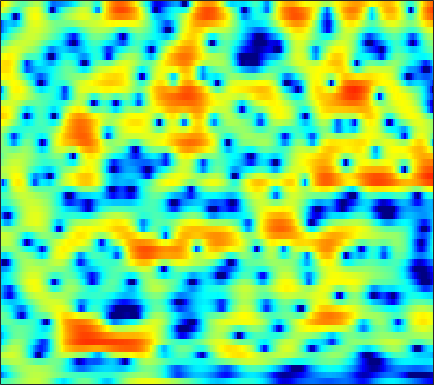

The file beside this chart, header and first rows:
-2.5901, -2.3013, -1.9233, -1.5434, -1.2484, -0.84669, -0.43303, -0.12189, 0.29608, 0.7086, 1.1024, 1.3696, 1.6835, 1.9306, 2.0663, 2.1793, 2.1955, 2.1382, 1.9686, 1.6724, 1.2454, 0.8329, 0.15579, -0.67044
-8.963, -7.619, -6.057, -4.716, -3.833, -2.799, -1.898, -1.298, -0.5879, 0.02275, 0.5434, 0.8765, 1.25, 1.542, 1.708, 1.861, 1.935, 1.942, 1.885, 1.76, 1.566, 1.383, 1.093, 0.7627
-5.226, -4.45, -3.45, -2.523, -1.892, -1.14, -0.4935, -0.0754, 0.3984, 0.7799, 1.076, 1.244, 1.41, 1.513, 1.555, 1.568, 1.537, 1.49, 1.394, 1.26, 1.088, 0.9307, 0.6758, 0.368
0.1968, 0.4787, 0.8293, 1.137, 1.331, 1.525, 1.63, 1.646, 1.575, 1.4, 1.121, 0.8474, 0.4115, -0.07505, -0.4432, -0.9094, -1.279, -1.452, -1.52, -1.418, -1.194, -0.9878, -0.7242, -0.5142
1.638, 1.918, 2.241, 2.485, 2.6, 2.638, 2.522, 2.324, 1.893, 1.25, 0.3594, -0.4879, -1.933, -3.805, -5.601, -8.79, -13.52, -18.15, -16.41, -10.99, -7.398, -5.439, -3.401, -1.813
-1.648, -0.7733, 0.198, 0.9469, 1.359, 1.706, 1.81, 1.737, 1.426, 0.8512, -0.009017, -0.8547, -2.25, -3.945, -5.409, -7.471, -9.406, -10.6, -11.58, -11.57, -10.36, -8.801, -6.333, -3.851
-5.684, -4.218, -2.639, -1.42, -0.7024, 0.01068, 0.4409, 0.6024, 0.605, 0.3608, -0.1126, -0.6073, -1.448, -2.483, -3.387, -4.745, -6.336, -7.692, -9.602, -11.06, -10.75, -9.21, -6.507, -3.822
-7.002, -5.784, -4.356, -3.175, -2.447, -1.688, -1.157, -0.8955, -0.7177, -0.7177, -0.8598, -1.056, -1.414, -1.875, -2.265, -2.808, -3.308, -3.586, -3.793, -3.783, -3.495, -3.081, -2.263, -1.182
-5.153, -4.198, -3.14, -2.318, -1.836, -1.37, -1.067, -0.9246, -0.8447, -0.8528, -0.9433, -1.074, -1.331, -1.674, -1.999, -2.533, -3.149, -3.663, -4.383, -4.99, -5.207, -4.938, -3.939, -2.416
-1.423, -1.162, -0.9444, -0.8938, -0.9734, -1.221, -1.569, -1.869, -2.247, -2.486, -2.564, -2.532, -2.405, -2.289, -2.299, -2.54, -3.178, -4.032, -5.821, -8.78, -14.19, -18.34, -10.81, -5.153
-0.642, -0.8037, -1.214, -1.886, -2.575, -3.828, -5.599, -7.412, -10.7, -14.48, -13.72, -10.71, -7.362, -5.046, -3.817, -2.686, -1.993, -1.7, -1.48, -1.346, -1.157, -0.8379, -0.1209, 0.8694
-2.051, -2.353, -2.869, -3.499, -4.066, -4.978, -6.093, -7.022, -8.226, -8.934, -8.544, -7.565, -5.808, -4.091, -2.982, -1.749, -0.7552, -0.1301, 0.5545, 1.081, 1.541, 1.875, 2.298, 2.682
-4.37, -4.819, -5.372, -5.818, -6.036, -6.122, -5.979, -5.718, -5.247, -4.616, -3.856, -3.212, -2.304, -1.405, -0.7651, 0.01966, 0.6945, 1.123, 1.58, 1.931, 2.207, 2.362, 2.509, 2.594
-7.021, -8.291, -10.42, -12.68, -13.43, -11.95, -9.236, -7.325, -5.184, -3.433, -1.999, -1.067, -0.02497, 0.8053, 1.325, 1.879, 2.267, 2.444, 2.54, 2.519, 2.388, 2.215, 1.938, 1.678
-6.535, -7.549, -9.336, -11.14, -11.65, -10.06, -7.215, -5.206, -2.944, -1.098, 0.3798, 1.282, 2.24, 2.956, 3.341, 3.643, 3.707, 3.6, 3.241, 2.613, 1.671, 0.7809, -0.5959, -2.036
-5.197, -4.97, -4.67, -4.295, -3.9, -3.133, -2.15, -1.332, -0.2203, 0.8411, 1.79, 2.393, 3.045, 3.525, 3.748, 3.841, 3.702, 3.428, 2.801, 1.801, 0.3672, -1.077, -3.78, -7.971
-5.835, -5.377, -4.757, -4.09, -3.51, -2.658, -1.764, -1.092, -0.2089, 0.6074, 1.329, 1.793, 2.295, 2.636, 2.778, 2.837, 2.724, 2.52, 2.088, 1.491, 0.736, 0.0563, -0.8973, -1.769
-7.793, -7.878, -7.573, -6.681, -5.725, -4.333, -2.994, -2.069, -0.9624, -0.04566, 0.6778, 1.106, 1.549, 1.814, 1.922, 1.976, 1.924, 1.822, 1.646, 1.454, 1.209, 1.024, 0.8292, 0.6674
-12.51, -17.58, -22.65, -13.14, -9.199, -5.798, -3.485, -2.175, -0.8798, 0.02839, 0.6541, 0.9613, 1.172, 1.225, 1.182, 0.9981, 0.7552, 0.5822, 0.4064, 0.3441, 0.4772, 0.7067, 1.071, 1.455
-4.801, -5.366, -5.457, -4.583, -3.558, -2.229, -1.101, -0.447, 0.1221, 0.4275, 0.5138, 0.4601, 0.2177, -0.1487, -0.557, -1.349, -2.432, -3.405, -4.737, -5.367, -4.37, -2.936, -0.9896, 0.6745
0.02266, 0.1612, 0.3019, 0.4603, 0.5256, 0.5318, 0.389, 0.1126, -0.4776, -1.3, -2.31, -3.043, -3.745, -4.162, -4.388, -4.788, -5.821, -7.29, -10.51, -14.21, -10.45, -6.582, -2.968, -0.3876
1.72, 1.903, 1.999, 1.915, 1.711, 1.272, 0.5229, -0.3034, -1.84, -4.191, -7.908, -12.44, -21.64, -13.21, -9.356, -6.436, -4.92, -4.268, -3.687, -3.171, -2.361, -1.624, -0.6433, 0.3578
2.273, 2.271, 2.205, 2.03, 1.854, 1.505, 0.9749, 0.4469, -0.5009, -1.705, -3.094, -4.031, -4.606, -4.235, -3.435, -2.277, -1.314, -0.7345, -0.1897, 0.1612, 0.3356, 0.3027, 0.2, -0.09481
0.6208, 0.3356, 0.03096, -0.08615, -0.05109, 0.09706, 0.3327, 0.4941, 0.6523, 0.7656, 0.8474, 0.903, 1.035, 1.249, 1.462, 1.74, 1.969, 2.066, 2.052, 1.848, 1.362, 0.816, -0.2621, -1.905
-4.222, -5.512, -7.106, -7.511, -6.692, -4.802, -2.874, -1.65, -0.3077, 0.7219, 1.521, 1.993, 2.48, 2.861, 3.059, 3.214, 3.262, 3.193, 2.964, 2.534, 1.891, 1.272, 0.1419, -1.243
-7.736, -9.869, -14.05, -16.44, -12.94, -8.221, -4.955, -3.149, -1.276, 0.1146, 1.162, 1.779, 2.406, 2.849, 3.062, 3.221, 3.227, 3.137, 2.9, 2.511, 1.996, 1.498, 0.7529, -0.07776
-5.56, -5.703, -5.768, -5.42, -4.869, -3.783, -2.545, -1.614, -0.4787, 0.4865, 1.279, 1.752, 2.245, 2.569, 2.725, 2.822, 2.781, 2.682, 2.439, 2.102, 1.64, 1.234, 0.6258, -0.09438
-3.384, -3.098, -2.677, -2.19, -1.75, -1.088, -0.3957, 0.1248, 0.7516, 1.302, 1.741, 1.99, 2.214, 2.328, 2.354, 2.298, 2.176, 2.032, 1.773, 1.437, 1.019, 0.6639, 0.06739, -0.6242
-2.044, -1.912, -1.522, -0.9582, -0.4306, 0.2803, 0.9516, 1.389, 1.836, 2.138, 2.257, 2.252, 2.122, 1.918, 1.716, 1.427, 1.163, 0.9644, 0.7313, 0.462, 0.19, -0.06804, -0.4962, -0.9947
-3.742, -4.24, -3.431, -1.654, -0.2944, 1.199, 2.314, 2.864, 3.292, 3.338, 3.042, 2.616, 1.818, 0.8529, 0.1121, -0.6745, -1.154, -1.276, -1.271, -1.219, -1.216, -1.282, -1.309, -1.348
-7.136, -10.87, -6.294, -1.61, 0.6691, 2.735, 3.993, 4.524, 4.752, 4.435, 3.596, 2.549, 0.5214, -2.52, -5.546, -10.15, -9.873, -7.541, -5.518, -4.656, -4.814, -5.179, -5.599, -5.146
1.288, 1.089, 1.336, 2.039, 2.636, 3.372, 3.854, 4.033, 3.924, 3.437, 2.486, 1.437, -0.4584, -2.935, -5.147, -7.593, -8.169, -7.575, -6.926, -7.217, -8.695, -11.16, -17.7, -17.29
1.535, 1.71, 2.001, 2.348, 2.585, 2.858, 2.992, 2.992, 2.815, 2.436, 1.814, 1.217, 0.2759, -0.7883, -1.564, -2.512, -3.257, -3.707, -4.218, -4.791, -5.328, -5.821, -5.974, -5.697
-0.1915, 0.4179, 1.082, 1.563, 1.858, 2.12, 2.271, 2.284, 2.209, 1.993, 1.665, 1.355, 0.835, 0.2604, -0.1891, -0.7984, -1.351, -1.732, -2.152, -2.438, -2.631, -2.648, -2.558, -2.307
-1.261, -0.4412, 0.3284, 0.8178, 1.07, 1.283, 1.433, 1.511, 1.559, 1.535, 1.429, 1.267, 0.951, 0.5411, 0.1354, -0.4241, -1.033, -1.442, -1.881, -2.072, -2.031, -1.774, -1.395, -0.8459
-0.3241, -0.05866, 0.0168, -0.09698, -0.2924, -0.4847, -0.5261, -0.3701, -0.03197, 0.3726, 0.6529, 0.7301, 0.6446, 0.2389, -0.2449, -1.201, -2.458, -3.56, -4.939, -5.638, -4.917, -3.826, -2.087, -0.5606
0.3218, -0.1356, -1.194, -2.88, -4.561, -7.082, -8.098, -6.947, -4.555, -2.599, -1.312, -0.7084, -0.3898, -0.5882, -1.038, -2.208, -4.113, -6.297, -11.19, -21.01, -12.17, -7.349, -3.291, -0.6685
0.2456, -0.3921, -1.741, -3.848, -5.993, -9.553, -11.46, -9.693, -6.59, -4.42, -2.968, -2.289, -1.819, -1.682, -1.859, -2.279, -3.005, -3.605, -4.32, -4.552, -3.93, -3.135, -1.678, -0.2249
1.577, 1.238, 0.5195, -0.4027, -1.187, -2.104, -2.746, -3.026, -3.097, -3.018, -2.882, -2.809, -2.674, -2.542, -2.458, -2.362, -2.307, -2.312, -2.283, -2.191, -2.025, -1.808, -1.422, -0.8674
4.104, 3.895, 3.442, 2.822, 2.255, 1.399, 0.483, -0.2942, -1.435, -2.649, -3.889, -4.623, -5.003, -4.665, -4.061, -3.209, -2.462, -2.091, -1.832, -1.851, -2.196, -2.55, -3.367, -4.101
5.679, 5.479, 5.082, 4.519, 3.987, 3.066, 1.871, 0.7639, -1.199, -3.916, -8.117, -13.37, -21.6, -11.23, -7.514, -4.678, -2.979, -2.259, -1.843, -1.99, -2.73, -3.731, -5.934, -10.11
4.717, 4.576, 4.343, 4.022, 3.681, 3.077, 2.211, 1.379, 0.02266, -1.663, -3.541, -4.786, -5.574, -5.135, -4.262, -3.171, -2.359, -1.973, -1.78, -1.94, -2.396, -3.012, -3.958, -4.869
1.893, 1.981, 2.239, 2.526, 2.677, 2.729, 2.583, 2.313, 1.812, 1.186, 0.507, 0.0559, -0.4399, -0.739, -0.8659, -0.9437, -1.037, -1.105, -1.26, -1.488, -1.806, -2.047, -2.482, -2.86
-4.591, -3.329, -1.08, 0.7973, 1.847, 2.781, 3.31, 3.482, 3.434, 3.168, 2.768, 2.378, 1.8, 1.196, 0.6865, 0.04685, -0.5391, -0.945, -1.384, -1.689, -1.913, -2.016, -2.175, -2.526
-8.568, -5.406, -1.532, 1.03, 2.371, 3.526, 4.148, 4.363, 4.348, 4.047, 3.51, 2.959, 2.079, 0.979, 0.05384, -1.368, -2.865, -3.929, -4.935, -5.135, -4.596, -4.089, -3.373, -2.97
1.445, 1.789, 2.478, 3.196, 3.624, 4.004, 4.08, 3.939, 3.544, 2.908, 2.027, 1.258, 0.03446, -1.444, -2.768, -5.002, -8.275, -12.01, -21.71, -18.2, -10.91, -8.146, -5.744, -4.207
4.022, 4.143, 4.265, 4.303, 4.204, 3.906, 3.376, 2.789, 1.765, 0.5116, -0.8638, -1.9, -3.219, -4.365, -5.211, -6.423, -7.773, -8.863, -9.823, -9.552, -8.24, -7.019, -5.643, -4.482
4.949, 5.09, 5.128, 4.955, 4.679, 4.029, 3.034, 2.027, 0.2238, -2.198, -5.259, -7.834, -10.07, -9.5, -8.344, -7.172, -6.497, -6.203, -5.999, -5.823, -5.601, -5.305, -4.923, -4.443
4.784, 5.089, 5.289, 5.225, 5.011, 4.423, 3.452, 2.443, 0.6187, -1.924, -5.434, -8.721, -11.92, -9.87, -7.711, -5.811, -4.798, -4.439, -4.458, -4.904, -5.665, -6.306, -7.054, -7.297
3.046, 3.608, 4.123, 4.385, 4.402, 4.21, 3.745, 3.212, 2.296, 1.199, 0.03938, -0.767, -1.531, -1.905, -1.955, -1.984, -2.192, -2.551, -3.356, -4.72, -6.848, -9.374, -14.97, -28.19
0.2598, 1.041, 1.873, 2.487, 2.791, 3.034, 3.095, 3.03, 2.817, 2.503, 2.126, 1.831, 1.452, 1.091, 0.7986, 0.3725, -0.1721, -0.7154, -1.636, -2.84, -4.393, -5.685, -7.394, -8.398
-2.715, -1.816, -0.7562, 0.119, 0.6799, 1.265, 1.707, 1.962, 2.195, 2.324, 2.368, 2.364, 2.286, 2.144, 1.974, 1.666, 1.265, 0.8944, 0.2778, -0.4544, -1.254, -1.855, -2.589, -3.192
-5.854, -4.828, -3.556, -2.447, -1.711, -0.8721, -0.1729, 0.2847, 0.8318, 1.308, 1.715, 1.963, 2.214, 2.358, 2.405, 2.356, 2.183, 1.983, 1.621, 1.176, 0.6851, 0.275, -0.281, -0.8326
-9.813, -8.093, -6.27, -4.906, -4.152, -3.319, -2.584, -2.043, -1.25, -0.3907, 0.4567, 1.033, 1.705, 2.211, 2.482, 2.691, 2.721, 2.634, 2.412, 2.084, 1.662, 1.319, 0.8296, 0.3354
-10.38, -8.268, -6.623, -5.911, -5.858, -6.202, -6.49, -6.209, -4.924, -3.052, -1.198, 0.007208, 1.296, 2.248, 2.734, 3.138, 3.284, 3.232, 2.976, 2.532, 1.949, 1.479, 0.8657, 0.3306
-2.622, -2.559, -2.795, -3.695, -4.962, -8.105, -15.13, -30.01, -10.88, -5.045, -1.687, 0.07314, 1.761, 2.919, 3.496, 3.93, 4.016, 3.862, 3.334, 2.465, 1.309, 0.2639, -1.164, -2.292
2.863, 2.375, 1.58, 0.5532, -0.3799, -1.713, -2.805, -3.097, -2.611, -1.467, -0.1759, 0.7403, 1.805, 2.636, 3.107, 3.458, 3.443, 3.165, 2.382, 1.058, -0.9942, -3.147, -7.45, -14.94
5.099, 4.578, 3.796, 2.94, 2.238, 1.314, 0.4155, -0.1678, -0.8016, -1.222, -1.325, -1.161, -0.6159, 0.1493, 0.7393, 1.356, 1.635, 1.56, 1.069, 0.0392, -1.57, -3.157, -5.653, -8.024
